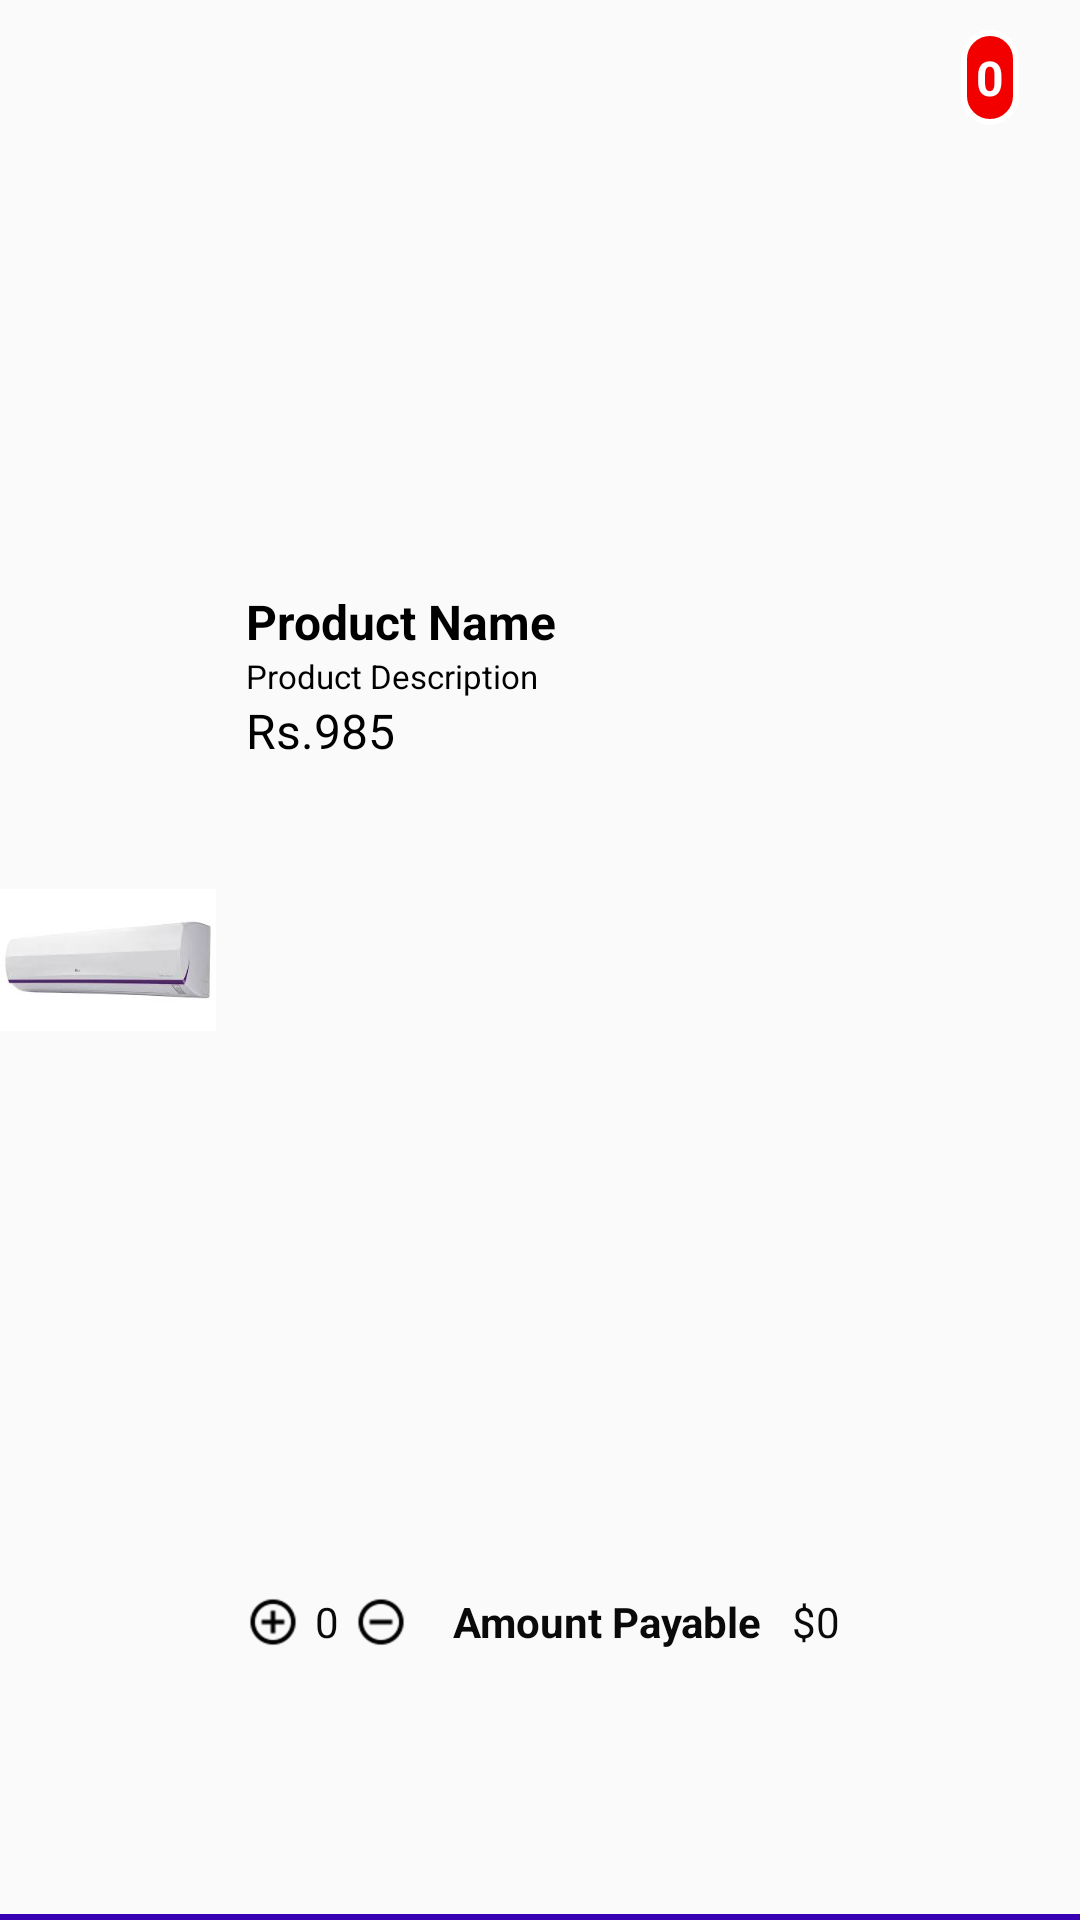

Layout XML and referenced resources for this Android screen:
<!-- AndroidManifest.xml: application theme AppTheme -->
<!-- res/layout/layout_row.xml -->
<?xml version="1.0" encoding="utf-8"?>
<android.support.constraint.ConstraintLayout xmlns:android="http://schemas.android.com/apk/res/android"
    xmlns:app="http://schemas.android.com/apk/res-auto"
    android:layout_width="match_parent"
    android:layout_height="wrap_content">

    <LinearLayout
        android:id="@+id/LymainRow"
        android:layout_width="match_parent"
        android:layout_height="match_parent"
        android:orientation="horizontal">

        <ImageView
            android:id="@+id/imgProduct"
            android:layout_width="match_parent"
            android:layout_height="match_parent"
            android:src="@drawable/ac"
            android:layout_gravity="center"
            android:layout_weight="0.8"
            android:adjustViewBounds="true"
            android:contentDescription='"ImageviewForProductImage"'
            android:scaleType="fitCenter" />

        <LinearLayout
            android:layout_width="match_parent"
            android:layout_height="match_parent"
            android:layout_gravity="center_vertical"
            android:layout_weight="0.2"
            android:gravity="center_vertical"
            android:orientation="vertical"
            android:padding="5dp">

            <LinearLayout
                android:layout_width="match_parent"
                android:layout_height="match_parent"
                android:layout_gravity="center_vertical"
                android:layout_weight="0.3"
                android:gravity="center_vertical"
                android:orientation="horizontal"
                android:padding="5dp">

                <LinearLayout
                    android:layout_width="match_parent"
                    android:layout_height="match_parent"
                    android:layout_gravity="center_vertical"
                    android:layout_weight="0.3"
                    android:gravity="center_vertical"
                    android:orientation="vertical">

                    <TextView
                        android:id="@+id/txtProductNM"
                        android:layout_width="match_parent"
                        android:layout_height="wrap_content"

                        android:gravity="center_vertical"
                        android:text="Product Name"
                        android:textColor="@color/black"
                        android:textSize="16.dp"
                        android:textStyle="bold" />

                    <TextView
                        android:id="@+id/txtProductDescription"
                        android:layout_width="match_parent"
                        android:layout_height="wrap_content"

                        android:gravity="center_vertical"
                        android:text="Product Description"
                        android:textColor="@color/black"
                        android:textSize="11.dp" />


                    <TextView
                        android:id="@+id/txtProductPrice"
                        android:layout_width="match_parent"
                        android:layout_height="wrap_content"
                        android:layout_gravity="center_vertical"

                        android:gravity="center_vertical"
                        android:text="Rs.985"
                        android:textColor="@color/black"
                        android:textSize="16.dp" />
                </LinearLayout>


                <LinearLayout
                    android:layout_width="match_parent"
                    android:layout_height="match_parent"
                    android:layout_weight="0.7"
                    android:baselineAligned="false">

                    <RelativeLayout

                        android:id="@+id/badge_layout1"

                        android:layout_width="0dp"
                        android:layout_height="match_parent"
                        android:layout_weight="0.5"
                        android:gravity="center_horizontal">

                        <RelativeLayout
                            android:id="@+id/relative_layout"
                            android:layout_width="wrap_content"
                            android:layout_height="wrap_content">

                            <Button
                                android:id="@+id/btnaddToCart"
                                android:layout_width="60dip"
                                android:layout_height="60dip"
                                android:background="@drawable/ic_addtocart" />

                        </RelativeLayout>

                        <TextView
                            android:id="@+id/badge_notification_1"
                            android:layout_width="wrap_content"
                            android:layout_height="wrap_content"
                            android:layout_alignRight="@id/relative_layout"
                            android:background="@drawable/badge_background"
                            android:text="0"
                            android:textColor="#FFF"
                            android:textSize="16sp"
                            android:textStyle="bold" />

                    </RelativeLayout>


                </LinearLayout>
            </LinearLayout>

            <LinearLayout
                android:layout_width="wrap_content"
                android:layout_height="match_parent"
                android:layout_weight="0.7"
                android:orientation="horizontal">

                <LinearLayout
                    android:layout_width="match_parent"
                    android:layout_height="match_parent"
                    android:layout_gravity="center_vertical"
                    android:layout_weight="0.7"
                    android:gravity="center_vertical"
                    android:orientation="horizontal"

                    android:padding="5dp">

                    <ImageView
                        android:id="@+id/IVadd"
                        android:layout_width="wrap_content"
                        android:layout_height="match_parent"
                        android:layout_gravity="center_vertical"
                        android:gravity="center_vertical"

                        android:src="@drawable/ic_add_circle" />

                    <TextView
                        android:id="@+id/txtSelectedQty"
                        android:layout_width="wrap_content"
                        android:layout_height="match_parent"

                        android:layout_gravity="center_vertical"
                        android:layout_marginLeft="5dp"
                        android:layout_marginRight="5dp"

                        android:gravity="center_vertical"
                        android:text="0"
                        android:textSize="14.dp" />

                    <ImageView
                        android:id="@+id/IVremove"
                        android:layout_width="wrap_content"
                        android:layout_height="match_parent"
                        android:layout_gravity="center_vertical"
                        android:gravity="center_vertical"
                        android:src="@drawable/ic_remove_circle" />
                </LinearLayout>

                <LinearLayout
                    android:layout_width="match_parent"
                    android:layout_height="match_parent"
                    android:layout_weight="0.5"
                    android:orientation="horizontal"
                    android:padding="5dp">

                    <TextView

                        android:layout_width="wrap_content"
                        android:layout_height="match_parent"

                        android:layout_gravity="center_vertical"
                        android:layout_marginLeft="5dp"
                        android:layout_marginRight="5dp"
                        android:gravity="center_vertical"
                        android:text="Amount Payable"
                        android:textSize="14.dp"
                        android:textStyle="bold" />

                    <LinearLayout
                        android:layout_width="match_parent"
                        android:layout_height="match_parent"

                        android:orientation="horizontal">

                        <TextView

                            android:layout_width="wrap_content"
                            android:layout_height="match_parent"

                            android:layout_gravity="center_vertical"
                            android:layout_marginLeft="5dp"

                            android:gravity="center_vertical"
                            android:text="@string/dolar"
                            android:textSize="14.dp" />

                        <TextView
                            android:id="@+id/txtAmountPayable"
                            android:layout_width="wrap_content"
                            android:layout_height="match_parent"

                            android:layout_gravity="center_vertical"
                            android:gravity="center_vertical"
                            android:text="0"

                            android:textSize="14.dp" />
                    </LinearLayout>
                </LinearLayout>
            </LinearLayout>
        </LinearLayout>

    </LinearLayout>

    <View
        android:layout_width="match_parent"
        android:layout_height="2dp"
        android:background="@color/colorPrimaryDark"
        app:layout_constraintBottom_toBottomOf="parent" />
</android.support.constraint.ConstraintLayout>
<!-- resources referenced by this layout -->
<resources>
  <!-- drawable ac: jpeg bitmap (drawable, 2765 bytes) -->
  <!-- drawable badge_background (drawable) -->
  <?xml version="1.0" encoding="utf-8"?>
  <shape xmlns:android="http://schemas.android.com/apk/res/android"
  
      android:shape="rectangle">
  
      <corners android:radius="10dp" />
  
      <solid android:color="#f20000" />
  
      <stroke
  
          android:width="2dip"
  
          android:color="#FFF" />
  
      <padding
  
          android:bottom="5dp"
  
          android:left="5dp"
  
          android:right="5dp"
  
          android:top="5dp" />
  
  </shape>
  <!-- drawable ic_add_circle: png bitmap (drawable-hdpi, 607 bytes) -->
  <!-- drawable ic_remove_circle: png bitmap (drawable-hdpi, 548 bytes) -->
  <string name="dolar">$</string>
  <style name="AppTheme" parent="Theme.AppCompat.Light.DarkActionBar">
          
          <item name="colorPrimary">@color/colorPrimary</item>
          <item name="colorPrimaryDark">@color/colorPrimaryDark</item>
          <item name="colorAccent">@color/colorAccent</item>
          <item name="android:textViewStyle">@style/MyTextViewStyle</item>
      </style>
  <style name="MyTextViewStyle" parent="android:Widget.TextView">
          <item name="android:textColor">#0a0a0a</item>
          <item name="android:textStyle">normal</item>
      </style>
  <!-- not gathered from this repository: default colours our renderer supplied (Android Studio template values) -->
  <color name="black">#FF000000</color>
  <color name="colorPrimary">#FF6200EE</color>
  <color name="colorPrimaryDark">#FF3700B3</color>
  <color name="colorAccent">#FF03DAC5</color>
</resources>
